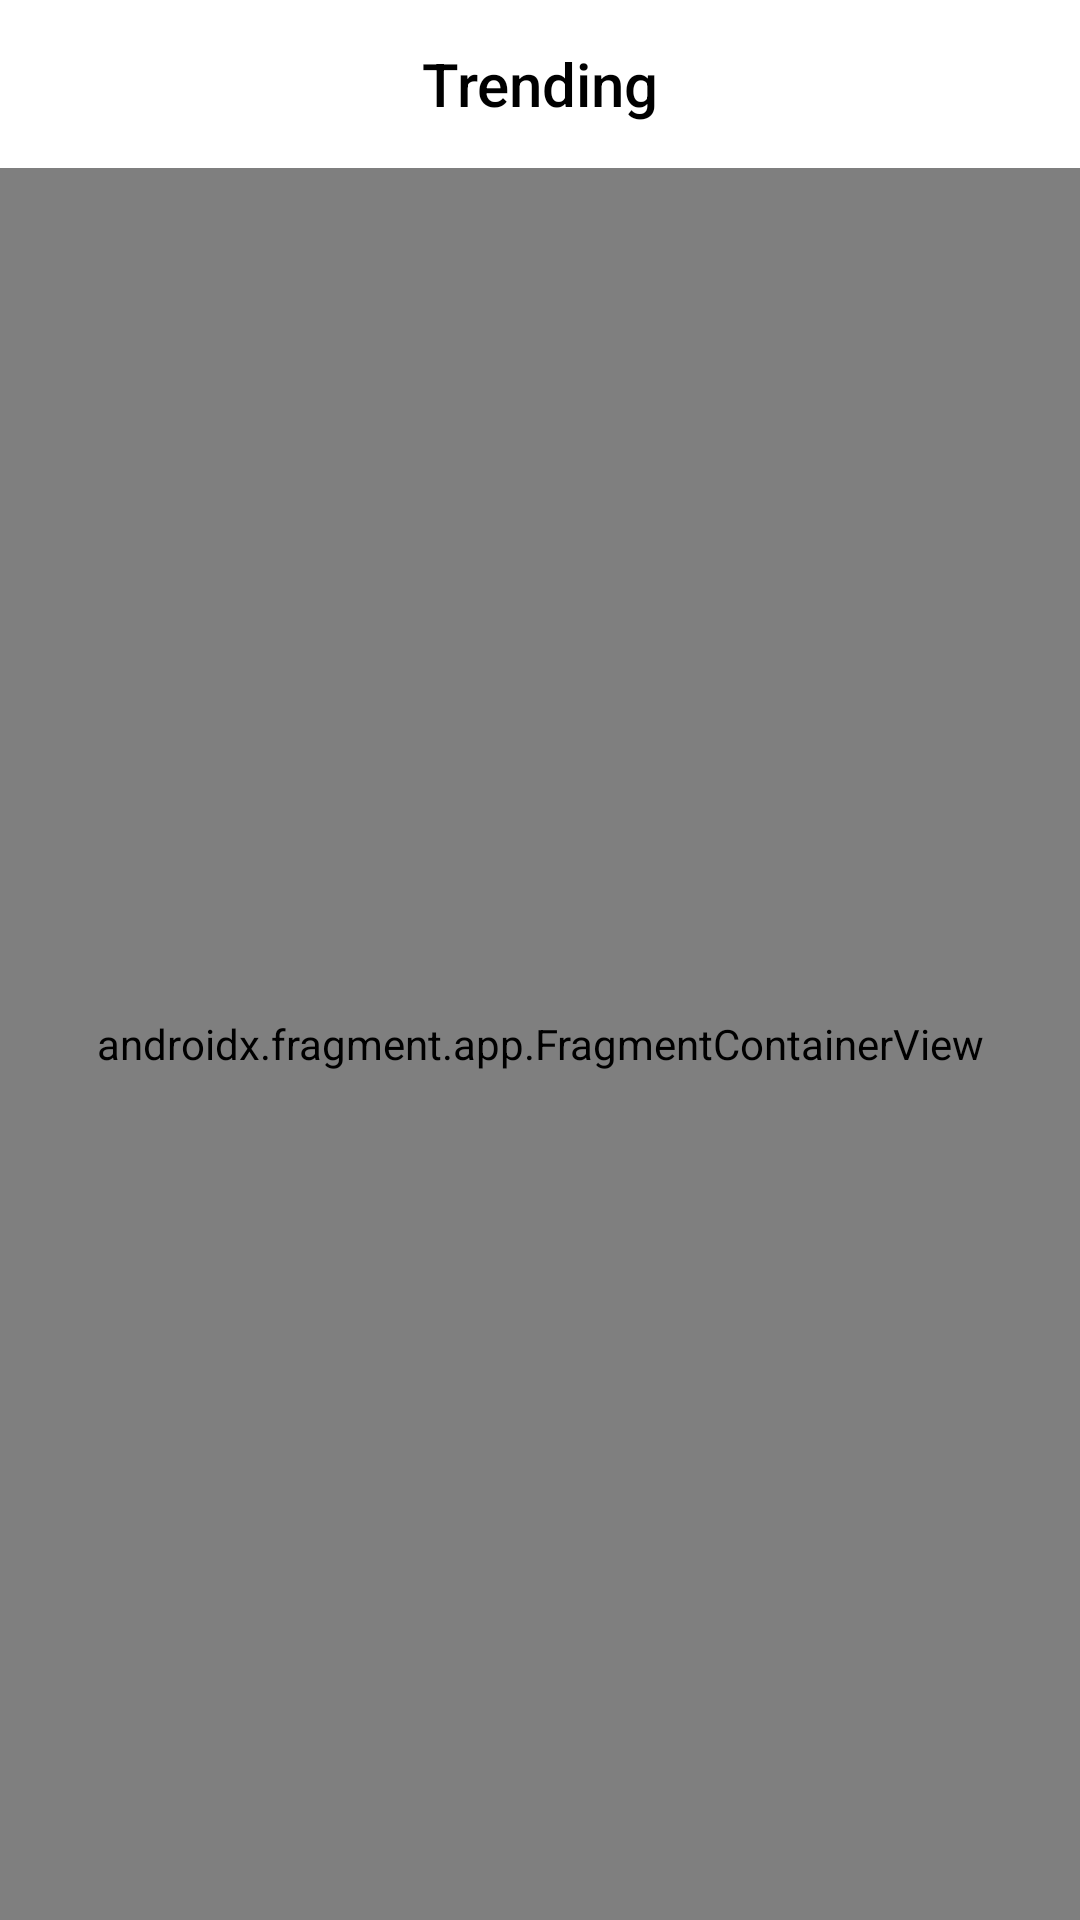

The Android layout XML behind this screen, and the referenced resources:
<!-- AndroidManifest.xml: application theme Theme.Aqwas -->
<!-- res/layout/activity_main.xml -->
<?xml version="1.0" encoding="utf-8"?>
<androidx.constraintlayout.widget.ConstraintLayout


    xmlns:android="http://schemas.android.com/apk/res/android"
    xmlns:app="http://schemas.android.com/apk/res-auto"
    xmlns:tools="http://schemas.android.com/tools"
    android:layout_width="match_parent"
    android:layout_height="match_parent"
    tools:context=".MainActivity">

    <androidx.appcompat.widget.Toolbar
        android:id="@+id/toolbar"
        android:layout_width="match_parent"
        android:layout_height="?attr/actionBarSize"
        android:background="?attr/colorPrimary"
        app:layout_constraintEnd_toEndOf="parent"
        app:layout_constraintStart_toStartOf="parent"
        app:layout_constraintTop_toTopOf="parent">

        <TextView
            android:id="@+id/toolbar_title"
            style="@style/TextAppearance.AppCompat.Widget.ActionBar.Title"
            android:layout_width="wrap_content"
            android:layout_height="wrap_content"
            android:layout_gravity="center"
            android:text="@string/app_name"
            android:textColor="@color/black" />

    </androidx.appcompat.widget.Toolbar>

    <LinearLayout
        android:id="@+id/lin_recycler"
        android:layout_width="match_parent"
        android:layout_height="0dp"
        android:orientation="vertical"
        android:layout_marginTop="@dimen/_4sdp"
        app:layout_constraintBottom_toBottomOf="parent"
        app:layout_constraintEnd_toEndOf="parent"
        app:layout_constraintStart_toStartOf="parent"
        app:layout_constraintTop_toBottomOf="@+id/toolbar">

        <androidx.fragment.app.FragmentContainerView
            android:id="@+id/fragment_container"
            android:name="androidx.navigation.fragment.NavHostFragment"
            android:layout_width="match_parent"
            android:layout_height="match_parent"
            app:defaultNavHost="true"
            app:layout_constraintBottom_toBottomOf="parent"
            app:layout_constraintEnd_toEndOf="parent"
            app:layout_constraintStart_toStartOf="parent"
            app:layout_constraintTop_toBottomOf="@+id/toolbar"
            app:navGraph="@navigation/nav_graph" />
    </LinearLayout>


</androidx.constraintlayout.widget.ConstraintLayout>
<!-- resources referenced by this layout -->
<resources>
  <color name="black">#FF000000</color>
  <string name="app_name">Trending</string>
  <style name="Theme.Aqwas" parent="Theme.AppCompat.Light.NoActionBar">
          
          
  
          <item name="colorPrimary">@color/white</item>
          <item name="colorPrimaryVariant">@color/black</item>
          <item name="colorOnPrimary">@color/white</item>
          
          <item name="colorSecondary">@color/teal_200</item>
          <item name="colorSecondaryVariant">@color/teal_700</item>
          <item name="colorOnSecondary">@color/black</item>
          
          <item name="android:statusBarColor" tools:targetApi="l">?attr/colorPrimaryVariant</item>
          
      </style>
  <color name="white">#FFFFFFFF</color>
  <color name="teal_200">#FF03DAC5</color>
  <color name="teal_700">#FF018786</color>
</resources>
